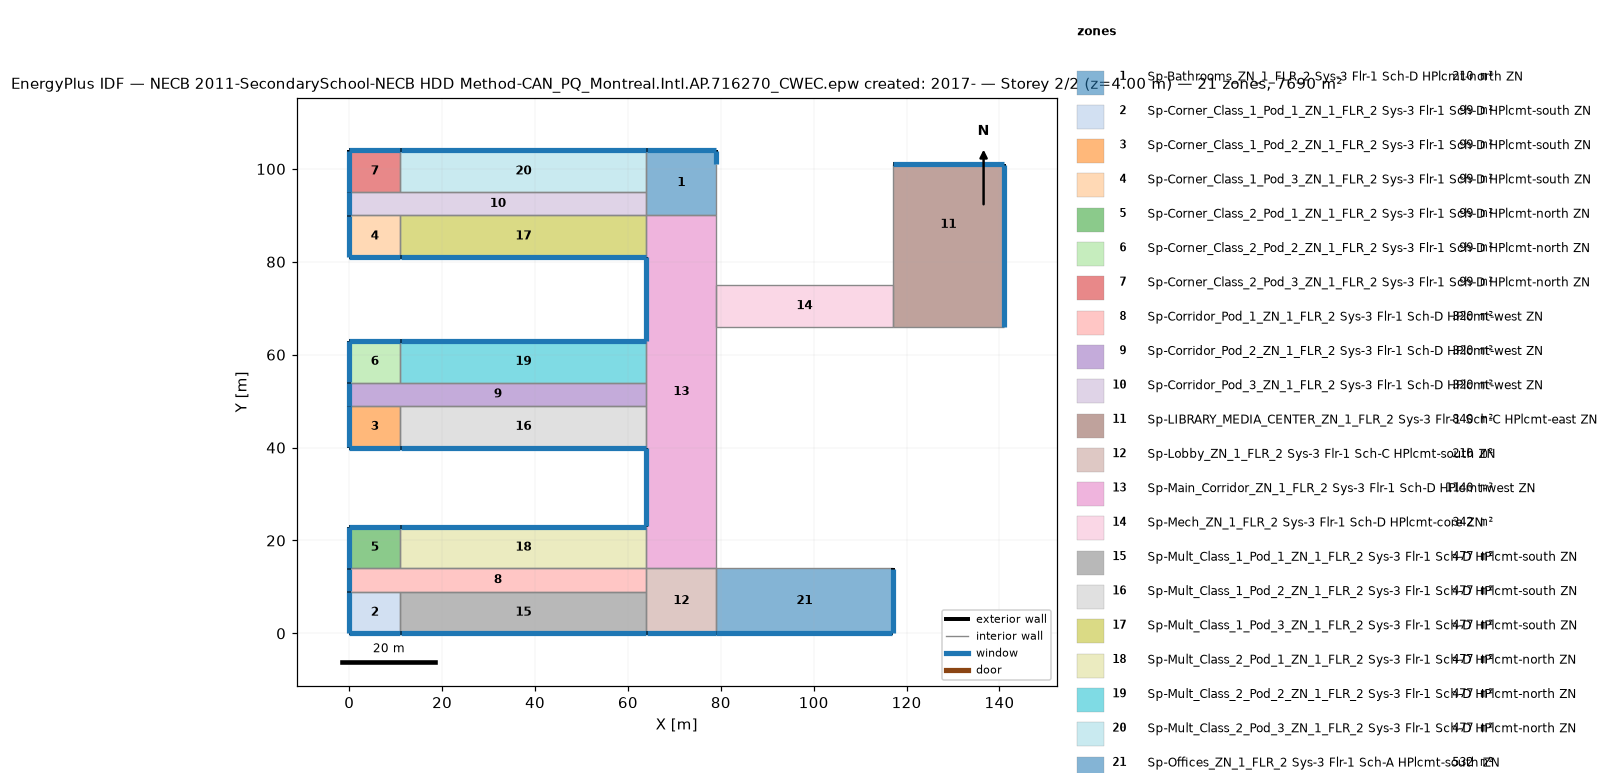
=== STOREY PLAN SPEC (per zone: floor XY polygon, exterior-wall plan segments, windows/doors) ===
zone 1: Sp-Bathrooms_ZN_1_FLR_2 Sys-3 Flr-1 Sch-D HPlcmt-north ZN  (210.0 m²)
  floor: (79.00, 104.00) (79.00, 90.00) (64.00, 90.00) (64.00, 104.00)
  exterior wall: (79.00, 101.00) – (79.00, 104.00)  [3.0 m]
    window: (79.00, 101.05) – (79.00, 103.95)  [4.2 m²]
  exterior wall: (79.00, 104.00) – (64.00, 104.00)  [15.0 m]
    window: (78.95, 104.00) – (64.05, 104.00)  [21.0 m²]
  interior walls: 4
zone 2: Sp-Corner_Class_1_Pod_1_ZN_1_FLR_2 Sys-3 Flr-1 Sch-D HPlcmt-south ZN  (99.0 m²)
  floor: (11.00, 9.00) (11.00, 0.00) (0.00, 0.00) (0.00, 9.00)
  exterior wall: (0.00, 0.00) – (11.00, 0.00)  [11.0 m]
    window: (0.05, 0.00) – (10.95, 0.00)  [15.4 m²]
  exterior wall: (0.00, 9.00) – (0.00, 0.00)  [9.0 m]
    window: (0.00, 8.95) – (0.00, 0.05)  [12.6 m²]
  interior walls: 2
zone 3: Sp-Corner_Class_1_Pod_2_ZN_1_FLR_2 Sys-3 Flr-1 Sch-D HPlcmt-south ZN  (99.0 m²)
  floor: (11.00, 49.00) (11.00, 40.00) (0.00, 40.00) (0.00, 49.00)
  exterior wall: (0.00, 40.00) – (11.00, 40.00)  [11.0 m]
    window: (0.05, 40.00) – (10.95, 40.00)  [15.4 m²]
  exterior wall: (0.00, 49.00) – (0.00, 40.00)  [9.0 m]
    window: (0.00, 48.95) – (0.00, 40.05)  [12.6 m²]
  interior walls: 2
zone 4: Sp-Corner_Class_1_Pod_3_ZN_1_FLR_2 Sys-3 Flr-1 Sch-D HPlcmt-south ZN  (99.0 m²)
  floor: (11.00, 90.00) (11.00, 81.00) (0.00, 81.00) (0.00, 90.00)
  exterior wall: (0.00, 81.00) – (11.00, 81.00)  [11.0 m]
    window: (0.05, 81.00) – (10.95, 81.00)  [15.4 m²]
  exterior wall: (0.00, 90.00) – (0.00, 81.00)  [9.0 m]
    window: (0.00, 89.95) – (0.00, 81.05)  [12.6 m²]
  interior walls: 2
zone 5: Sp-Corner_Class_2_Pod_1_ZN_1_FLR_2 Sys-3 Flr-1 Sch-D HPlcmt-north ZN  (99.0 m²)
  floor: (11.00, 23.00) (11.00, 14.00) (0.00, 14.00) (0.00, 23.00)
  exterior wall: (11.00, 23.00) – (0.00, 23.00)  [11.0 m]
    window: (10.95, 23.00) – (0.05, 23.00)  [15.4 m²]
  exterior wall: (0.00, 23.00) – (0.00, 14.00)  [9.0 m]
    window: (0.00, 22.95) – (0.00, 14.05)  [12.6 m²]
  interior walls: 2
zone 6: Sp-Corner_Class_2_Pod_2_ZN_1_FLR_2 Sys-3 Flr-1 Sch-D HPlcmt-north ZN  (99.0 m²)
  floor: (11.00, 63.00) (11.00, 54.00) (0.00, 54.00) (0.00, 63.00)
  exterior wall: (11.00, 63.00) – (0.00, 63.00)  [11.0 m]
    window: (10.95, 63.00) – (0.05, 63.00)  [15.4 m²]
  exterior wall: (0.00, 63.00) – (0.00, 54.00)  [9.0 m]
    window: (0.00, 62.95) – (0.00, 54.05)  [12.6 m²]
  interior walls: 2
zone 7: Sp-Corner_Class_2_Pod_3_ZN_1_FLR_2 Sys-3 Flr-1 Sch-D HPlcmt-north ZN  (99.0 m²)
  floor: (11.00, 104.00) (11.00, 95.00) (0.00, 95.00) (0.00, 104.00)
  exterior wall: (11.00, 104.00) – (0.00, 104.00)  [11.0 m]
    window: (10.95, 104.00) – (0.05, 104.00)  [15.4 m²]
  exterior wall: (0.00, 104.00) – (0.00, 95.00)  [9.0 m]
    window: (0.00, 103.95) – (0.00, 95.05)  [12.6 m²]
  interior walls: 2
zone 8: Sp-Corridor_Pod_1_ZN_1_FLR_2 Sys-3 Flr-1 Sch-D HPlcmt-west ZN  (320.0 m²)
  floor: (64.00, 14.00) (64.00, 9.00) (0.00, 9.00) (0.00, 14.00)
  exterior wall: (0.00, 14.00) – (0.00, 9.00)  [5.0 m]
    window: (0.00, 13.95) – (0.00, 9.05)  [7.0 m²]
  interior walls: 5
zone 9: Sp-Corridor_Pod_2_ZN_1_FLR_2 Sys-3 Flr-1 Sch-D HPlcmt-west ZN  (320.0 m²)
  floor: (64.00, 54.00) (64.00, 49.00) (0.00, 49.00) (0.00, 54.00)
  exterior wall: (0.00, 54.00) – (0.00, 49.00)  [5.0 m]
    window: (0.00, 53.95) – (0.00, 49.05)  [7.0 m²]
  interior walls: 5
zone 10: Sp-Corridor_Pod_3_ZN_1_FLR_2 Sys-3 Flr-1 Sch-D HPlcmt-west ZN  (320.0 m²)
  floor: (64.00, 95.00) (64.00, 90.00) (0.00, 90.00) (0.00, 95.00)
  exterior wall: (0.00, 95.00) – (0.00, 90.00)  [5.0 m]
    window: (0.00, 94.95) – (0.00, 90.05)  [7.0 m²]
  interior walls: 5
zone 11: Sp-LIBRARY_MEDIA_CENTER_ZN_1_FLR_2 Sys-3 Flr-1 Sch-C HPlcmt-east ZN  (840.0 m²)
  floor: (141.00, 75.00) (141.00, 66.00) (117.00, 66.00) (117.00, 75.00)
  floor: (141.00, 101.00) (141.00, 75.00) (117.00, 75.00) (117.00, 101.00)
  exterior wall: (141.00, 66.00) – (141.00, 101.00)  [35.0 m]
    window: (141.00, 66.05) – (141.00, 100.95)  [49.0 m²]
  exterior wall: (141.00, 101.00) – (117.00, 101.00)  [24.0 m]
    window: (140.95, 101.00) – (117.05, 101.00)  [33.6 m²]
  interior walls: 3
zone 12: Sp-Lobby_ZN_1_FLR_2 Sys-3 Flr-1 Sch-C HPlcmt-south ZN  (210.0 m²)
  floor: (79.00, 14.00) (79.00, 0.00) (64.00, 0.00) (64.00, 14.00)
  exterior wall: (64.00, 0.00) – (79.00, 0.00)  [15.0 m]
    window: (64.05, 0.00) – (78.95, 0.00)  [21.0 m²]
  interior walls: 4
zone 13: Sp-Main_Corridor_ZN_1_FLR_2 Sys-3 Flr-1 Sch-D HPlcmt-west ZN  (1140.0 m²)
  floor: (79.00, 90.00) (79.00, 14.00) (64.00, 14.00) (64.00, 90.00)
  exterior wall: (64.00, 40.00) – (64.00, 23.00)  [17.0 m]
    window: (64.00, 39.95) – (64.00, 23.05)  [23.8 m²]
  exterior wall: (64.00, 81.00) – (64.00, 63.00)  [18.0 m]
    window: (64.00, 80.95) – (64.00, 63.05)  [25.2 m²]
  interior walls: 10
zone 14: Sp-Mech_ZN_1_FLR_2 Sys-3 Flr-1 Sch-D HPlcmt-core ZN  (342.0 m²)
  floor: (117.00, 75.00) (117.00, 66.00) (79.00, 66.00) (79.00, 75.00)
  interior walls: 4
zone 15: Sp-Mult_Class_1_Pod_1_ZN_1_FLR_2 Sys-3 Flr-1 Sch-D HPlcmt-south ZN  (477.0 m²)
  floor: (64.00, 9.00) (64.00, 0.00) (11.00, 0.00) (11.00, 9.00)
  exterior wall: (11.00, 0.00) – (64.00, 0.00)  [53.0 m]
    window: (11.05, 0.00) – (63.95, 0.00)  [74.2 m²]
  interior walls: 3
zone 16: Sp-Mult_Class_1_Pod_2_ZN_1_FLR_2 Sys-3 Flr-1 Sch-D HPlcmt-south ZN  (477.0 m²)
  floor: (64.00, 49.00) (64.00, 40.00) (11.00, 40.00) (11.00, 49.00)
  exterior wall: (11.00, 40.00) – (64.00, 40.00)  [53.0 m]
    window: (11.05, 40.00) – (63.95, 40.00)  [74.2 m²]
  interior walls: 3
zone 17: Sp-Mult_Class_1_Pod_3_ZN_1_FLR_2 Sys-3 Flr-1 Sch-D HPlcmt-south ZN  (477.0 m²)
  floor: (64.00, 90.00) (64.00, 81.00) (11.00, 81.00) (11.00, 90.00)
  exterior wall: (11.00, 81.00) – (64.00, 81.00)  [53.0 m]
    window: (11.05, 81.00) – (63.95, 81.00)  [74.2 m²]
  interior walls: 3
zone 18: Sp-Mult_Class_2_Pod_1_ZN_1_FLR_2 Sys-3 Flr-1 Sch-D HPlcmt-north ZN  (477.0 m²)
  floor: (64.00, 23.00) (64.00, 14.00) (11.00, 14.00) (11.00, 23.00)
  exterior wall: (64.00, 23.00) – (11.00, 23.00)  [53.0 m]
    window: (63.95, 23.00) – (11.05, 23.00)  [74.2 m²]
  interior walls: 3
zone 19: Sp-Mult_Class_2_Pod_2_ZN_1_FLR_2 Sys-3 Flr-1 Sch-D HPlcmt-north ZN  (477.0 m²)
  floor: (64.00, 63.00) (64.00, 54.00) (11.00, 54.00) (11.00, 63.00)
  exterior wall: (64.00, 63.00) – (11.00, 63.00)  [53.0 m]
    window: (63.95, 63.00) – (11.05, 63.00)  [74.2 m²]
  interior walls: 3
zone 20: Sp-Mult_Class_2_Pod_3_ZN_1_FLR_2 Sys-3 Flr-1 Sch-D HPlcmt-north ZN  (477.0 m²)
  floor: (64.00, 104.00) (64.00, 95.00) (11.00, 95.00) (11.00, 104.00)
  exterior wall: (64.00, 104.00) – (11.00, 104.00)  [53.0 m]
    window: (63.95, 104.00) – (11.05, 104.00)  [74.2 m²]
  interior walls: 3
zone 21: Sp-Offices_ZN_1_FLR_2 Sys-3 Flr-1 Sch-A HPlcmt-south ZN  (532.0 m²)
  floor: (117.00, 14.00) (117.00, 0.00) (79.00, 0.00) (79.00, 14.00)
  exterior wall: (79.00, 0.00) – (117.00, 0.00)  [38.0 m]
    window: (79.05, 0.00) – (116.95, 0.00)  [53.2 m²]
  exterior wall: (117.00, 0.00) – (117.00, 14.00)  [14.0 m]
    window: (117.00, 0.05) – (117.00, 13.95)  [19.6 m²]
  interior walls: 2

=== DERIVED (storey summary) ===
Building: NECB 2011-SecondarySchool-NECB HDD Method-CAN_PQ_Montreal.Intl.AP.716270_CWEC.epw created: 2017-
Storey: 2 of 2  (floor level z = 4.00 m)
Storey gross floor area: 7690.0 m²
Zones on this storey: 21
  - Sp-Bathrooms_ZN_1_FLR_2 Sys-3 Flr-1 Sch-D HPlcmt-north ZN: floor 210.0 m²; exterior wall 18.0 m (72.0 m²); 2 window(s) 25.2 m²; WWR 35.0%
  - Sp-Corner_Class_1_Pod_1_ZN_1_FLR_2 Sys-3 Flr-1 Sch-D HPlcmt-south ZN: floor 99.0 m²; exterior wall 20.0 m (80.0 m²); 2 window(s) 28.0 m²; WWR 35.0%
  - Sp-Corner_Class_1_Pod_2_ZN_1_FLR_2 Sys-3 Flr-1 Sch-D HPlcmt-south ZN: floor 99.0 m²; exterior wall 20.0 m (80.0 m²); 2 window(s) 28.0 m²; WWR 35.0%
  - Sp-Corner_Class_1_Pod_3_ZN_1_FLR_2 Sys-3 Flr-1 Sch-D HPlcmt-south ZN: floor 99.0 m²; exterior wall 20.0 m (80.0 m²); 2 window(s) 28.0 m²; WWR 35.0%
  - Sp-Corner_Class_2_Pod_1_ZN_1_FLR_2 Sys-3 Flr-1 Sch-D HPlcmt-north ZN: floor 99.0 m²; exterior wall 20.0 m (80.0 m²); 2 window(s) 28.0 m²; WWR 35.0%
  - Sp-Corner_Class_2_Pod_2_ZN_1_FLR_2 Sys-3 Flr-1 Sch-D HPlcmt-north ZN: floor 99.0 m²; exterior wall 20.0 m (80.0 m²); 2 window(s) 28.0 m²; WWR 35.0%
  - Sp-Corner_Class_2_Pod_3_ZN_1_FLR_2 Sys-3 Flr-1 Sch-D HPlcmt-north ZN: floor 99.0 m²; exterior wall 20.0 m (80.0 m²); 2 window(s) 28.0 m²; WWR 35.0%
  - Sp-Corridor_Pod_1_ZN_1_FLR_2 Sys-3 Flr-1 Sch-D HPlcmt-west ZN: floor 320.0 m²; exterior wall 5.0 m (20.0 m²); 1 window(s) 7.0 m²; WWR 35.0%
  - Sp-Corridor_Pod_2_ZN_1_FLR_2 Sys-3 Flr-1 Sch-D HPlcmt-west ZN: floor 320.0 m²; exterior wall 5.0 m (20.0 m²); 1 window(s) 7.0 m²; WWR 35.0%
  - Sp-Corridor_Pod_3_ZN_1_FLR_2 Sys-3 Flr-1 Sch-D HPlcmt-west ZN: floor 320.0 m²; exterior wall 5.0 m (20.0 m²); 1 window(s) 7.0 m²; WWR 35.0%
  - Sp-LIBRARY_MEDIA_CENTER_ZN_1_FLR_2 Sys-3 Flr-1 Sch-C HPlcmt-east ZN: floor 840.0 m²; exterior wall 59.0 m (236.0 m²); 2 window(s) 82.6 m²; WWR 35.0%
  - Sp-Lobby_ZN_1_FLR_2 Sys-3 Flr-1 Sch-C HPlcmt-south ZN: floor 210.0 m²; exterior wall 15.0 m (60.0 m²); 1 window(s) 21.0 m²; WWR 35.0%
  - Sp-Main_Corridor_ZN_1_FLR_2 Sys-3 Flr-1 Sch-D HPlcmt-west ZN: floor 1140.0 m²; exterior wall 35.0 m (140.0 m²); 2 window(s) 49.0 m²; WWR 35.0%
  - Sp-Mech_ZN_1_FLR_2 Sys-3 Flr-1 Sch-D HPlcmt-core ZN: floor 342.0 m²
  - Sp-Mult_Class_1_Pod_1_ZN_1_FLR_2 Sys-3 Flr-1 Sch-D HPlcmt-south ZN: floor 477.0 m²; exterior wall 53.0 m (212.0 m²); 1 window(s) 74.2 m²; WWR 35.0%
  - Sp-Mult_Class_1_Pod_2_ZN_1_FLR_2 Sys-3 Flr-1 Sch-D HPlcmt-south ZN: floor 477.0 m²; exterior wall 53.0 m (212.0 m²); 1 window(s) 74.2 m²; WWR 35.0%
  - Sp-Mult_Class_1_Pod_3_ZN_1_FLR_2 Sys-3 Flr-1 Sch-D HPlcmt-south ZN: floor 477.0 m²; exterior wall 53.0 m (212.0 m²); 1 window(s) 74.2 m²; WWR 35.0%
  - Sp-Mult_Class_2_Pod_1_ZN_1_FLR_2 Sys-3 Flr-1 Sch-D HPlcmt-north ZN: floor 477.0 m²; exterior wall 53.0 m (212.0 m²); 1 window(s) 74.2 m²; WWR 35.0%
  - Sp-Mult_Class_2_Pod_2_ZN_1_FLR_2 Sys-3 Flr-1 Sch-D HPlcmt-north ZN: floor 477.0 m²; exterior wall 53.0 m (212.0 m²); 1 window(s) 74.2 m²; WWR 35.0%
  - Sp-Mult_Class_2_Pod_3_ZN_1_FLR_2 Sys-3 Flr-1 Sch-D HPlcmt-north ZN: floor 477.0 m²; exterior wall 53.0 m (212.0 m²); 1 window(s) 74.2 m²; WWR 35.0%
  - Sp-Offices_ZN_1_FLR_2 Sys-3 Flr-1 Sch-A HPlcmt-south ZN: floor 532.0 m²; exterior wall 52.0 m (208.0 m²); 2 window(s) 72.8 m²; WWR 35.0%
Zone adjacency (shared interzone walls):
  - Sp-Bathrooms_ZN_1_FLR_2 Sys-3 Flr-1 Sch-D HPlcmt-north ZN ↔ Sp-Corridor_Pod_3_ZN_1_FLR_2 Sys-3 Flr-1 Sch-D HPlcmt-west ZN
  - Sp-Bathrooms_ZN_1_FLR_2 Sys-3 Flr-1 Sch-D HPlcmt-north ZN ↔ Sp-Main_Corridor_ZN_1_FLR_2 Sys-3 Flr-1 Sch-D HPlcmt-west ZN
  - Sp-Bathrooms_ZN_1_FLR_2 Sys-3 Flr-1 Sch-D HPlcmt-north ZN ↔ Sp-Mult_Class_2_Pod_3_ZN_1_FLR_2 Sys-3 Flr-1 Sch-D HPlcmt-north ZN
  - Sp-Corner_Class_1_Pod_1_ZN_1_FLR_2 Sys-3 Flr-1 Sch-D HPlcmt-south ZN ↔ Sp-Corridor_Pod_1_ZN_1_FLR_2 Sys-3 Flr-1 Sch-D HPlcmt-west ZN
  - Sp-Corner_Class_1_Pod_1_ZN_1_FLR_2 Sys-3 Flr-1 Sch-D HPlcmt-south ZN ↔ Sp-Mult_Class_1_Pod_1_ZN_1_FLR_2 Sys-3 Flr-1 Sch-D HPlcmt-south ZN
  - Sp-Corner_Class_1_Pod_2_ZN_1_FLR_2 Sys-3 Flr-1 Sch-D HPlcmt-south ZN ↔ Sp-Corridor_Pod_2_ZN_1_FLR_2 Sys-3 Flr-1 Sch-D HPlcmt-west ZN
  - Sp-Corner_Class_1_Pod_2_ZN_1_FLR_2 Sys-3 Flr-1 Sch-D HPlcmt-south ZN ↔ Sp-Mult_Class_1_Pod_2_ZN_1_FLR_2 Sys-3 Flr-1 Sch-D HPlcmt-south ZN
  - Sp-Corner_Class_1_Pod_3_ZN_1_FLR_2 Sys-3 Flr-1 Sch-D HPlcmt-south ZN ↔ Sp-Corridor_Pod_3_ZN_1_FLR_2 Sys-3 Flr-1 Sch-D HPlcmt-west ZN
  - Sp-Corner_Class_1_Pod_3_ZN_1_FLR_2 Sys-3 Flr-1 Sch-D HPlcmt-south ZN ↔ Sp-Mult_Class_1_Pod_3_ZN_1_FLR_2 Sys-3 Flr-1 Sch-D HPlcmt-south ZN
  - Sp-Corner_Class_2_Pod_1_ZN_1_FLR_2 Sys-3 Flr-1 Sch-D HPlcmt-north ZN ↔ Sp-Corridor_Pod_1_ZN_1_FLR_2 Sys-3 Flr-1 Sch-D HPlcmt-west ZN
  - Sp-Corner_Class_2_Pod_1_ZN_1_FLR_2 Sys-3 Flr-1 Sch-D HPlcmt-north ZN ↔ Sp-Mult_Class_2_Pod_1_ZN_1_FLR_2 Sys-3 Flr-1 Sch-D HPlcmt-north ZN
  - Sp-Corner_Class_2_Pod_2_ZN_1_FLR_2 Sys-3 Flr-1 Sch-D HPlcmt-north ZN ↔ Sp-Corridor_Pod_2_ZN_1_FLR_2 Sys-3 Flr-1 Sch-D HPlcmt-west ZN
  - Sp-Corner_Class_2_Pod_2_ZN_1_FLR_2 Sys-3 Flr-1 Sch-D HPlcmt-north ZN ↔ Sp-Mult_Class_2_Pod_2_ZN_1_FLR_2 Sys-3 Flr-1 Sch-D HPlcmt-north ZN
  - Sp-Corner_Class_2_Pod_3_ZN_1_FLR_2 Sys-3 Flr-1 Sch-D HPlcmt-north ZN ↔ Sp-Corridor_Pod_3_ZN_1_FLR_2 Sys-3 Flr-1 Sch-D HPlcmt-west ZN
  - Sp-Corner_Class_2_Pod_3_ZN_1_FLR_2 Sys-3 Flr-1 Sch-D HPlcmt-north ZN ↔ Sp-Mult_Class_2_Pod_3_ZN_1_FLR_2 Sys-3 Flr-1 Sch-D HPlcmt-north ZN
  - Sp-Corridor_Pod_1_ZN_1_FLR_2 Sys-3 Flr-1 Sch-D HPlcmt-west ZN ↔ Sp-Lobby_ZN_1_FLR_2 Sys-3 Flr-1 Sch-C HPlcmt-south ZN
  - Sp-Corridor_Pod_1_ZN_1_FLR_2 Sys-3 Flr-1 Sch-D HPlcmt-west ZN ↔ Sp-Mult_Class_1_Pod_1_ZN_1_FLR_2 Sys-3 Flr-1 Sch-D HPlcmt-south ZN
  - Sp-Corridor_Pod_1_ZN_1_FLR_2 Sys-3 Flr-1 Sch-D HPlcmt-west ZN ↔ Sp-Mult_Class_2_Pod_1_ZN_1_FLR_2 Sys-3 Flr-1 Sch-D HPlcmt-north ZN
  - Sp-Corridor_Pod_2_ZN_1_FLR_2 Sys-3 Flr-1 Sch-D HPlcmt-west ZN ↔ Sp-Main_Corridor_ZN_1_FLR_2 Sys-3 Flr-1 Sch-D HPlcmt-west ZN
  - Sp-Corridor_Pod_2_ZN_1_FLR_2 Sys-3 Flr-1 Sch-D HPlcmt-west ZN ↔ Sp-Mult_Class_1_Pod_2_ZN_1_FLR_2 Sys-3 Flr-1 Sch-D HPlcmt-south ZN
  - Sp-Corridor_Pod_2_ZN_1_FLR_2 Sys-3 Flr-1 Sch-D HPlcmt-west ZN ↔ Sp-Mult_Class_2_Pod_2_ZN_1_FLR_2 Sys-3 Flr-1 Sch-D HPlcmt-north ZN
  - Sp-Corridor_Pod_3_ZN_1_FLR_2 Sys-3 Flr-1 Sch-D HPlcmt-west ZN ↔ Sp-Mult_Class_1_Pod_3_ZN_1_FLR_2 Sys-3 Flr-1 Sch-D HPlcmt-south ZN
  - Sp-Corridor_Pod_3_ZN_1_FLR_2 Sys-3 Flr-1 Sch-D HPlcmt-west ZN ↔ Sp-Mult_Class_2_Pod_3_ZN_1_FLR_2 Sys-3 Flr-1 Sch-D HPlcmt-north ZN
  - Sp-LIBRARY_MEDIA_CENTER_ZN_1_FLR_2 Sys-3 Flr-1 Sch-C HPlcmt-east ZN ↔ Sp-Mech_ZN_1_FLR_2 Sys-3 Flr-1 Sch-D HPlcmt-core ZN
  - Sp-Lobby_ZN_1_FLR_2 Sys-3 Flr-1 Sch-C HPlcmt-south ZN ↔ Sp-Main_Corridor_ZN_1_FLR_2 Sys-3 Flr-1 Sch-D HPlcmt-west ZN
  - Sp-Lobby_ZN_1_FLR_2 Sys-3 Flr-1 Sch-C HPlcmt-south ZN ↔ Sp-Mult_Class_1_Pod_1_ZN_1_FLR_2 Sys-3 Flr-1 Sch-D HPlcmt-south ZN
  - Sp-Lobby_ZN_1_FLR_2 Sys-3 Flr-1 Sch-C HPlcmt-south ZN ↔ Sp-Offices_ZN_1_FLR_2 Sys-3 Flr-1 Sch-A HPlcmt-south ZN
  - Sp-Main_Corridor_ZN_1_FLR_2 Sys-3 Flr-1 Sch-D HPlcmt-west ZN ↔ Sp-Mech_ZN_1_FLR_2 Sys-3 Flr-1 Sch-D HPlcmt-core ZN
  - Sp-Main_Corridor_ZN_1_FLR_2 Sys-3 Flr-1 Sch-D HPlcmt-west ZN ↔ Sp-Mult_Class_1_Pod_2_ZN_1_FLR_2 Sys-3 Flr-1 Sch-D HPlcmt-south ZN
  - Sp-Main_Corridor_ZN_1_FLR_2 Sys-3 Flr-1 Sch-D HPlcmt-west ZN ↔ Sp-Mult_Class_1_Pod_3_ZN_1_FLR_2 Sys-3 Flr-1 Sch-D HPlcmt-south ZN
  - Sp-Main_Corridor_ZN_1_FLR_2 Sys-3 Flr-1 Sch-D HPlcmt-west ZN ↔ Sp-Mult_Class_2_Pod_1_ZN_1_FLR_2 Sys-3 Flr-1 Sch-D HPlcmt-north ZN
  - Sp-Main_Corridor_ZN_1_FLR_2 Sys-3 Flr-1 Sch-D HPlcmt-west ZN ↔ Sp-Mult_Class_2_Pod_2_ZN_1_FLR_2 Sys-3 Flr-1 Sch-D HPlcmt-north ZN